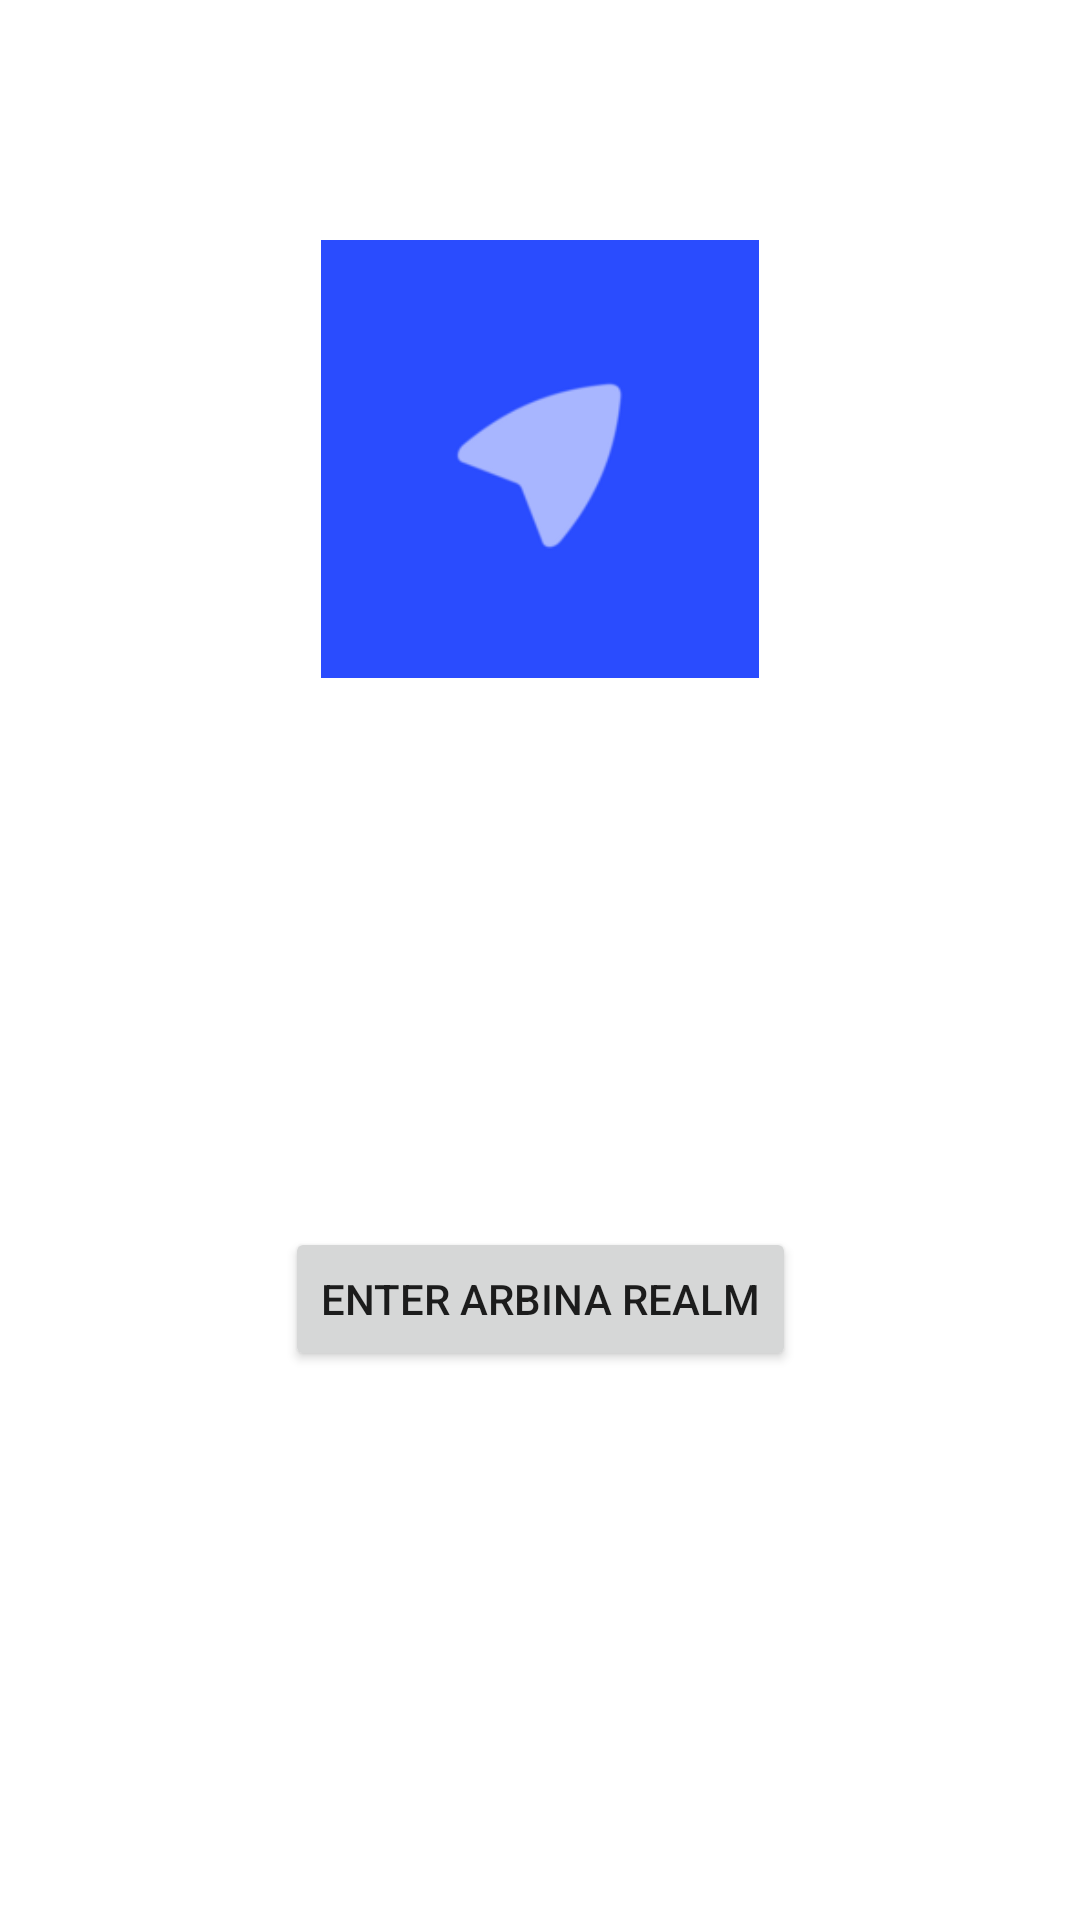

Android layout source for this screen:
<!-- AndroidManifest.xml: application theme Theme.Test -->
<!-- res/layout/fragment_login.xml -->
<?xml version="1.0" encoding="utf-8"?>
<androidx.constraintlayout.widget.ConstraintLayout xmlns:android="http://schemas.android.com/apk/res/android"
    xmlns:app="http://schemas.android.com/apk/res-auto"
    xmlns:tools="http://schemas.android.com/tools"
    android:layout_width="match_parent"
    android:layout_height="match_parent"
    tools:context=".ui.login.LoginFragment">

    <ImageView
        android:id="@+id/logoImage"
        android:layout_width="146dp"
        android:layout_height="0dp"
        android:layout_marginTop="16dp"
        android:contentDescription="@string/arbina_logo_desc"
        android:src="@drawable/arbina_logo"
        app:layout_constraintDimensionRatio="h,1"
        app:layout_constraintEnd_toEndOf="parent"
        app:layout_constraintHeight_percent="0.2"
        app:layout_constraintStart_toStartOf="parent"
        app:layout_constraintTop_toTopOf="@+id/guideline_top" />

    <ProgressBar
        android:id="@+id/loadingView"
        style="?android:attr/progressBarStyle"
        android:layout_width="0dp"
        android:layout_height="0dp"
        android:layout_marginStart="32dp"
        android:layout_marginTop="16dp"
        android:layout_marginEnd="32dp"
        android:layout_marginBottom="16dp"
        android:visibility="invisible"
        app:layout_constraintBottom_toBottomOf="parent"
        app:layout_constraintDimensionRatio="1"
        app:layout_constraintEnd_toEndOf="@+id/logoImage"
        app:layout_constraintStart_toStartOf="@+id/logoImage"
        app:layout_constraintTop_toBottomOf="@+id/logoImage" />

    <androidx.constraintlayout.widget.Guideline
        android:id="@+id/guideline_top"
        android:layout_width="wrap_content"
        android:layout_height="wrap_content"
        android:orientation="horizontal"
        app:layout_constraintGuide_percent="0.1" />

    <Button
        android:id="@+id/signinButton"
        android:layout_width="wrap_content"
        android:layout_height="wrap_content"
        android:layout_marginTop="16dp"
        android:layout_marginBottom="16dp"
        android:text="@string/signin_hint"
        android:visibility="visible"
        app:layout_constraintBottom_toBottomOf="parent"
        app:layout_constraintEnd_toEndOf="@+id/logoImage"
        app:layout_constraintStart_toStartOf="@+id/logoImage"
        app:layout_constraintTop_toBottomOf="@+id/logoImage" />

</androidx.constraintlayout.widget.ConstraintLayout>
<!-- resources referenced by this layout -->
<resources>
  <!-- drawable arbina_logo: png bitmap (drawable, 4947 bytes) -->
  <string name="arbina_logo_desc">Arbina Logo</string>
  <string name="signin_hint">Enter Arbina Realm</string>
  <style name="Theme.Test" parent="Theme.MaterialComponents.DayNight.DarkActionBar">
          
          <item name="colorPrimary">@color/purple_500</item>
          <item name="colorPrimaryVariant">@color/purple_700</item>
          <item name="colorOnPrimary">@color/white</item>
          
          <item name="colorSecondary">@color/teal_200</item>
          <item name="colorSecondaryVariant">@color/teal_700</item>
          <item name="colorOnSecondary">@color/black</item>
          
          <item name="android:statusBarColor" tools:targetApi="l">?attr/colorPrimaryVariant</item>
          <item name="android:textColorHint">#757575</item>
          
      </style>
  <!-- not gathered from this repository: default colours our renderer supplied (Android Studio template values) -->
  <color name="purple_500">#FF6200EE</color>
  <color name="purple_700">#FF3700B3</color>
  <color name="teal_200">#FF03DAC5</color>
  <color name="teal_700">#FF018786</color>
  <color name="black">#FF000000</color>
  <color name="white">#FFFFFFFF</color>
</resources>
